Dataset: segmented-dataset (GitHub, Funky-UWI/FoliageFixerModel). Classes: bacterial spot, early blight, late blight, leaf mold, septoria leaf spot, spider mites two-spotted spider mite, target spot, tomato yellow leaf curl virus, tomato mosaic virus, healthy, powdery mildew.

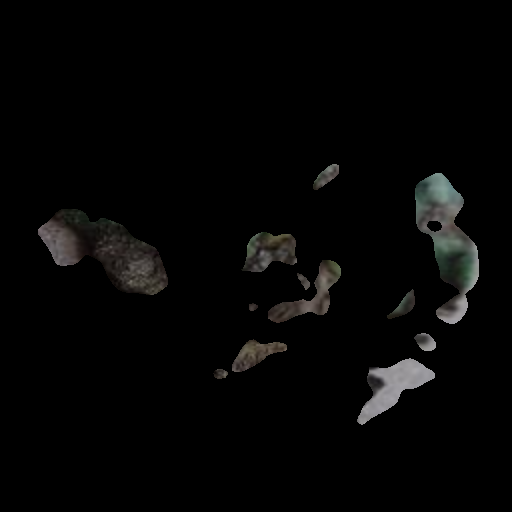
Label: early blight

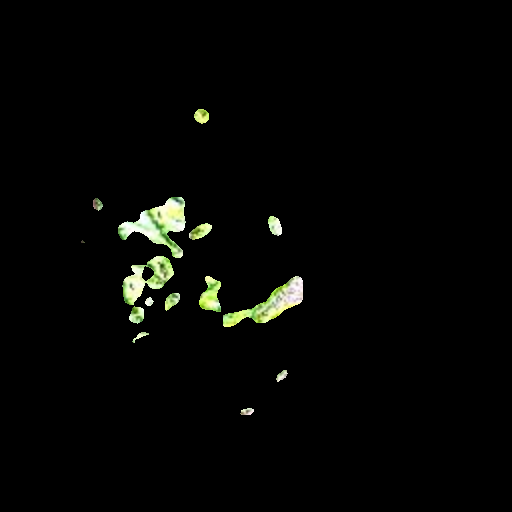
Label: tomato mosaic virus

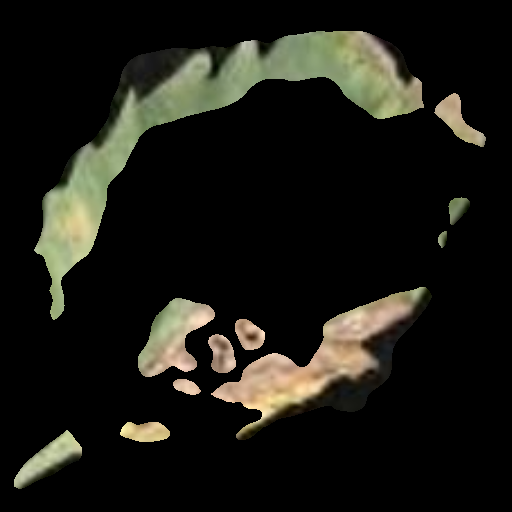
Label: leaf mold

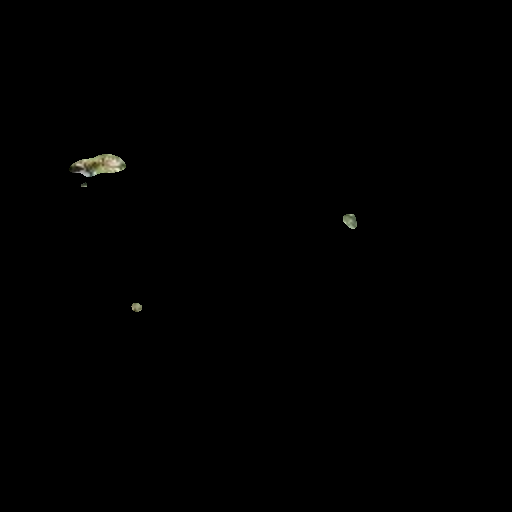
Label: target spot

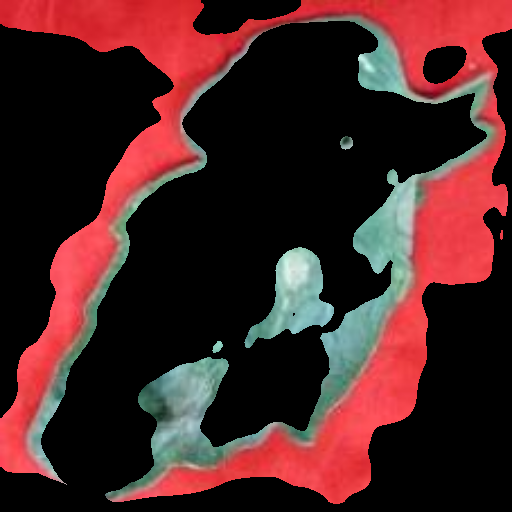
Label: late blight

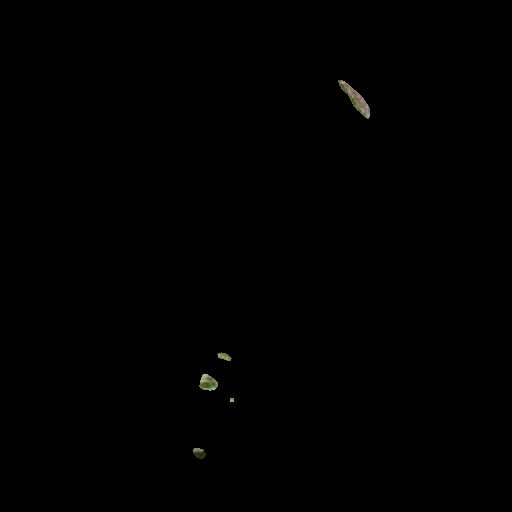
Label: spider mites two-spotted spider mite
